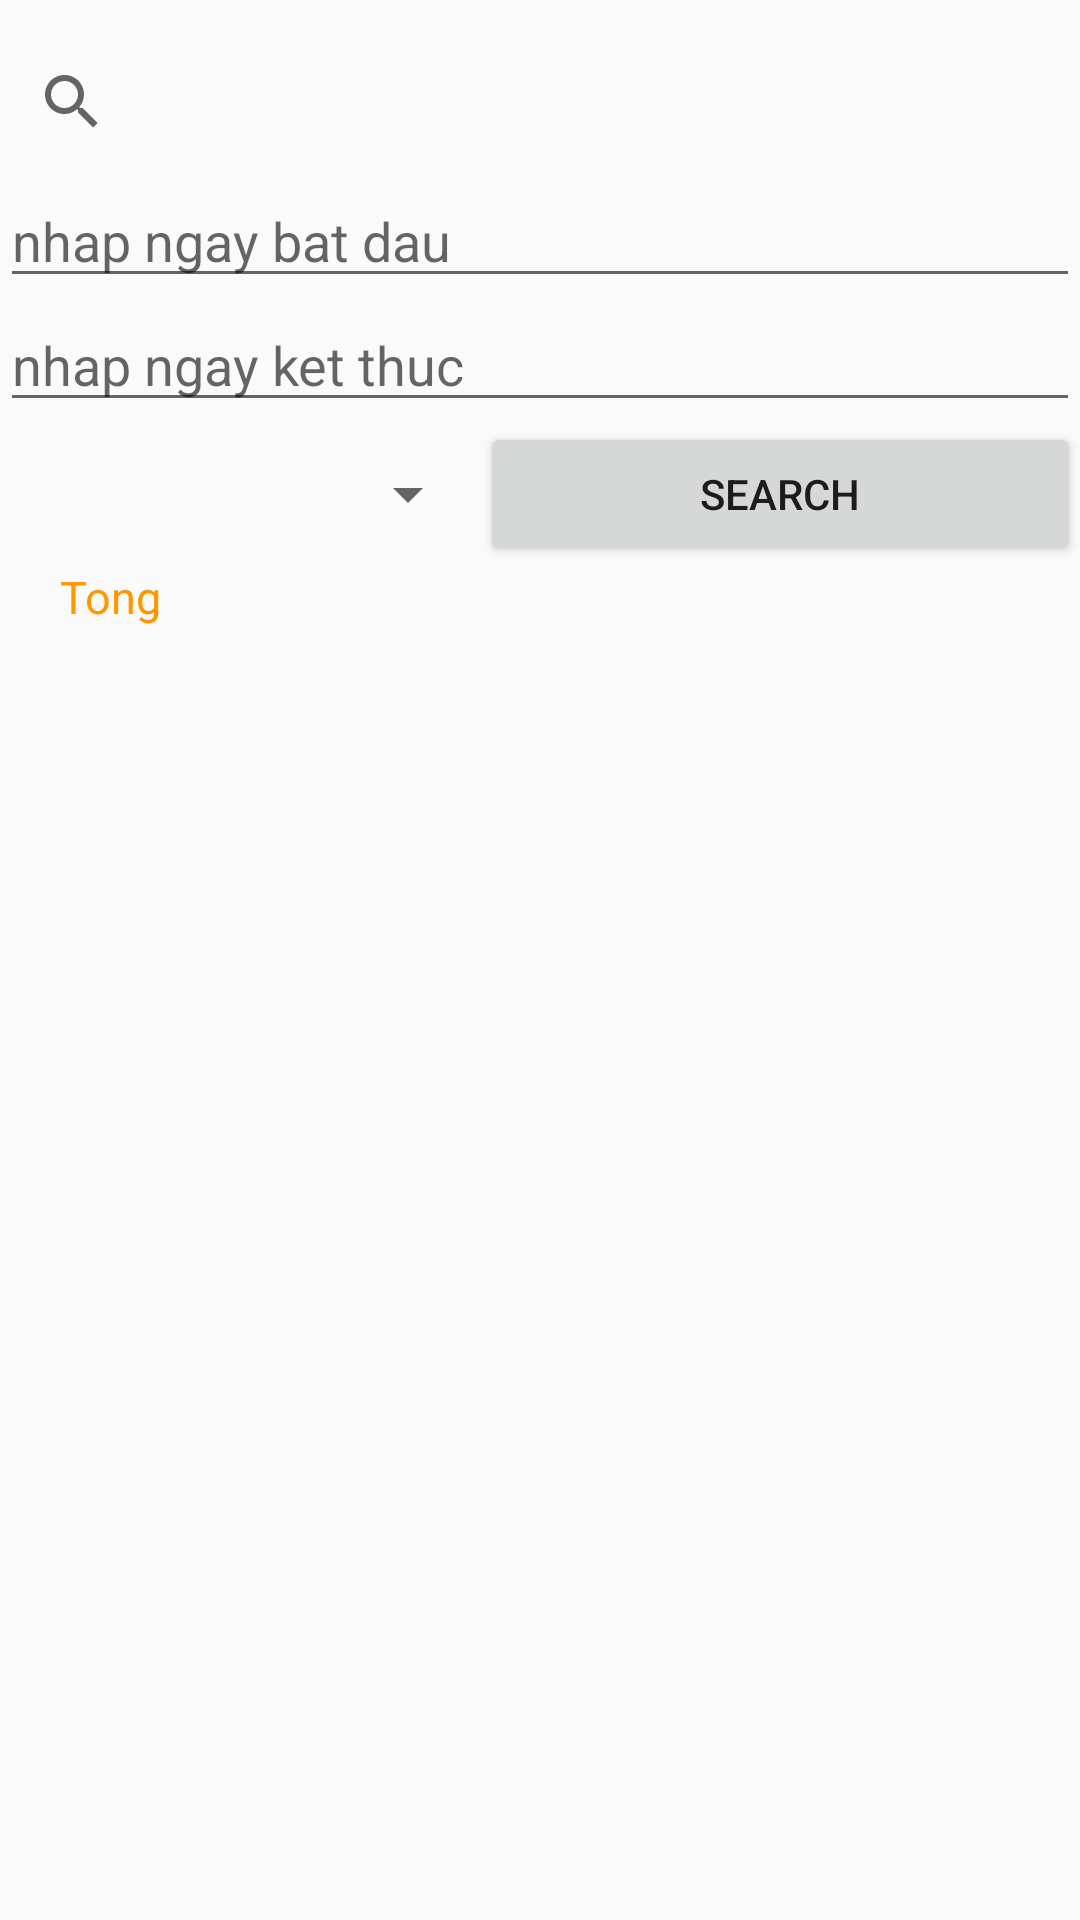

This screen was rendered from an Android layout file. Write that file and the resources it references.
<!-- AndroidManifest.xml: application theme Theme.SQL_Demo -->
<!-- res/layout/fragment_search.xml -->
<?xml version="1.0" encoding="utf-8"?>
<LinearLayout xmlns:android="http://schemas.android.com/apk/res/android"
    xmlns:app="http://schemas.android.com/apk/res-auto"
    android:layout_width="match_parent"
    android:layout_height="match_parent"
    android:orientation="vertical">

    <SearchView
        android:id="@+id/search"
        android:layout_width="match_parent"
        android:layout_height="wrap_content"
        android:layout_marginTop="10dp"
        app:iconifiedByDefault="false"
        app:queryHint="nhap mon chi tieu" />

    <EditText
        android:id="@+id/eFrom"
        android:hint="nhap ngay bat dau"
        android:layout_width="match_parent"
        android:layout_height="wrap_content"/>
    <EditText
        android:id="@+id/eTo"
        android:hint="nhap ngay ket thuc"
        android:layout_width="match_parent"
        android:layout_height="wrap_content"/>
    <LinearLayout
        android:orientation="horizontal"
        android:weightSum="2"
        android:layout_width="match_parent"
        android:layout_height="wrap_content">
        <Spinner
            android:id="@+id/spCategory"
            android:layout_weight="1"
            android:layout_gravity="center"
            android:layout_width="wrap_content"
            android:layout_height="wrap_content"/>
        <Button
            android:id="@+id/btSearch"
            android:layout_weight="1"
            android:text="Search"
            android:layout_width="wrap_content"
            android:layout_height="wrap_content"/>
    </LinearLayout>
    <TextView
        android:id="@+id/tvTong"
        android:textColor="@color/yellow"
        android:text="Tong"
        android:layout_marginLeft="20dp"
        android:textSize="15dp"
        android:layout_width="match_parent"
        android:layout_height="wrap_content"/>
    <androidx.recyclerview.widget.RecyclerView
        android:id="@+id/recycleView"
        android:layout_marginTop="10dp"
        android:layout_width="match_parent"
        android:layout_height="wrap_content"/>
</LinearLayout>
<!-- resources referenced by this layout -->
<resources>
  <color name="yellow">#FF9800</color>
  <style name="Theme.SQL_Demo" parent="Theme.AppCompat.DayNight.DarkActionBar">
          
          <item name="colorPrimary">@color/purple_500</item>
          <item name="colorPrimaryVariant">@color/purple_700</item>
          <item name="colorOnPrimary">@color/white</item>
          
          <item name="colorSecondary">@color/teal_200</item>
          <item name="colorSecondaryVariant">@color/teal_700</item>
          <item name="colorOnSecondary">@color/black</item>
          
          <item name="android:statusBarColor">?attr/colorPrimaryVariant</item>
          
      </style>
  <color name="purple_500">#FF6200EE</color>
  <color name="purple_700">#FF3700B3</color>
  <color name="white">#FFFFFFFF</color>
  <color name="teal_200">#FF03DAC5</color>
  <color name="teal_700">#FF018786</color>
  <color name="black">#FF000000</color>
</resources>
